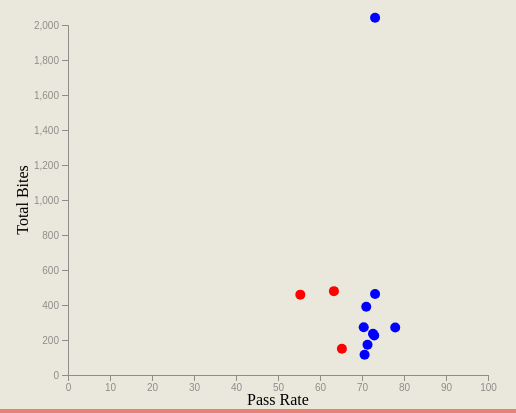
D3 v5 page, settled after 480 driven frames (8 s of simulated time); the page loaded 1 data file(s).


// ── Visualization.js
var paintScatter = function(bites,graphDim,screen,xScale,yScale,colorScale,colorBlueScale)
{
    d3.select("#DogComparisonChart")
    .selectAll("circle")
    .data(bites)
    .enter()
    .append("circle")
    .attr("cx",function(dog)
         {
        return xScale(dog.Percent);
    })
    .attr("cy",function(dog)
    {
          return yScale(dog.Bites);
          })
    .attr("r",5)
    .attr("fill",function(preference)
         {
            if (preference.Percent >= 80) {
        return colorBlueScale(preference.Percent);
    } else {
        return colorScale(preference.Percent);
   }})
    .on("mouseenter" ,function(dog)
      {
        
      var xPos = d3.event.pageX;
      var yPos = d3.event.pageY;
      
        d3.select("#tooltip")
        .classed("hidden",false)
        .style("top",yPos+"px")
        .style("left",xPos+"px")
        
        d3.select("#BREED")
        .text(dog.Breed);
        
        d3.select("#BITE")
        .text(dog.Bites);
      })//tool tip off
    .on("mouseleave",function()
    {
        d3.select("#tooltip")    
        .classed("hidden",true);
    })
}

var makeTranslateString = function(x,y)
{
    return "translate("+x+","+y+")";
}

var drawScatterAxis = function(graphDim,target,margins,xScale,yScale)
{
    var xAxis = d3.axisBottom(xScale);
    var yAxis = d3.axisLeft(yScale);
    
    target.append("g")
    .attr("transform", "translate(0," + graphDim.height + ")")
    .call(xAxis)
    
    target.append("g")
    .call(yAxis);
}

var drawAggressionScatter = function(graphDim,margins)
{
    var labels = d3.select("#DogComparisonChart")
    .append("g")
    .classed("labels", true)
    
    labels.append("text")
    .text("Pass Rate")
    .classed("label",true)
    .attr("text-anchor","middle")
    .attr("x",margins.left+(graphDim.width/2))
    .attr("y",400)
    
    labels.append("g")
    .attr("transform",makeTranslateString(20,margins.top+(graphDim.height/2)))
        .append("text")
        .text("Total Bites")
        .classed("label",true)
        .attr("text-anchor","middle")
        .attr("transform","rotate(270)")
    
}


var initiateScatterPlot = function(bites)
{
    var screen = {width:500, height:400}
    var margins = {left:60,right:20,top:20,bottom:30}
    
    var graph = 
        {
            width:screen.width-margins.left-margins.right,
            height:screen.height-margins.top-margins.bottom
        }
    
    var target = d3.select("#DogComparisonChart")
    .attr("width",screen.width)
    .attr("height",screen.height)
    .append("g")
    .attr("transform",
          "translate("+margins.left+","+
                        margins.top+")");
    
    var xScale = d3.scaleLinear()
    .domain([0,100])
    .range([0,graph.width])
    
    var yScale = d3.scaleLinear()
    .domain([0,2000])
    .range([graph.height,0])
    
    var colorScale = d3.scaleOrdinal()
        .range(["red"]);
    var colorBlueScale = d3.scaleOrdinal()
        .range(["blue"]);
    
    drawScatterAxis(graph,target,margins,xScale,yScale); paintScatter(bites,graph,screen,xScale,yScale,colorScale,colorBlueScale);
    drawAggressionScatter(graph,margins);
}



var successFCN = function(bites)
{
    console.log("classData",bites);
    initiateScatterPlot(bites);
}
var failFCN = function(error)
{
    console.log("error",error)
}

var biteData = d3.csv("../Data/Dog_Bites(corrected).csv");


biteData.then(successFCN,failFCN);


### data: ../Data/Dog_Bites(corrected).csv
?Breed, Bites, Percent
Great Pyrenees, 1, 84.90
Doberman Pinscher, 36, 79.50
Golden Retriever, 59, 85.60
Poodle, Standard, 111, 87.20
Bull Dog, 121, 86.90
Labrador Retriever, 157, 92.20
Rottweiler, 159, 84.70
German Shepherd, 276, 85.30
Chihuahua, 345, 69.60
American Pit Bull Terrier, 349, 87.40
Shih Tzu, 365, 77.60
Pit Bull, 1927, 87.40